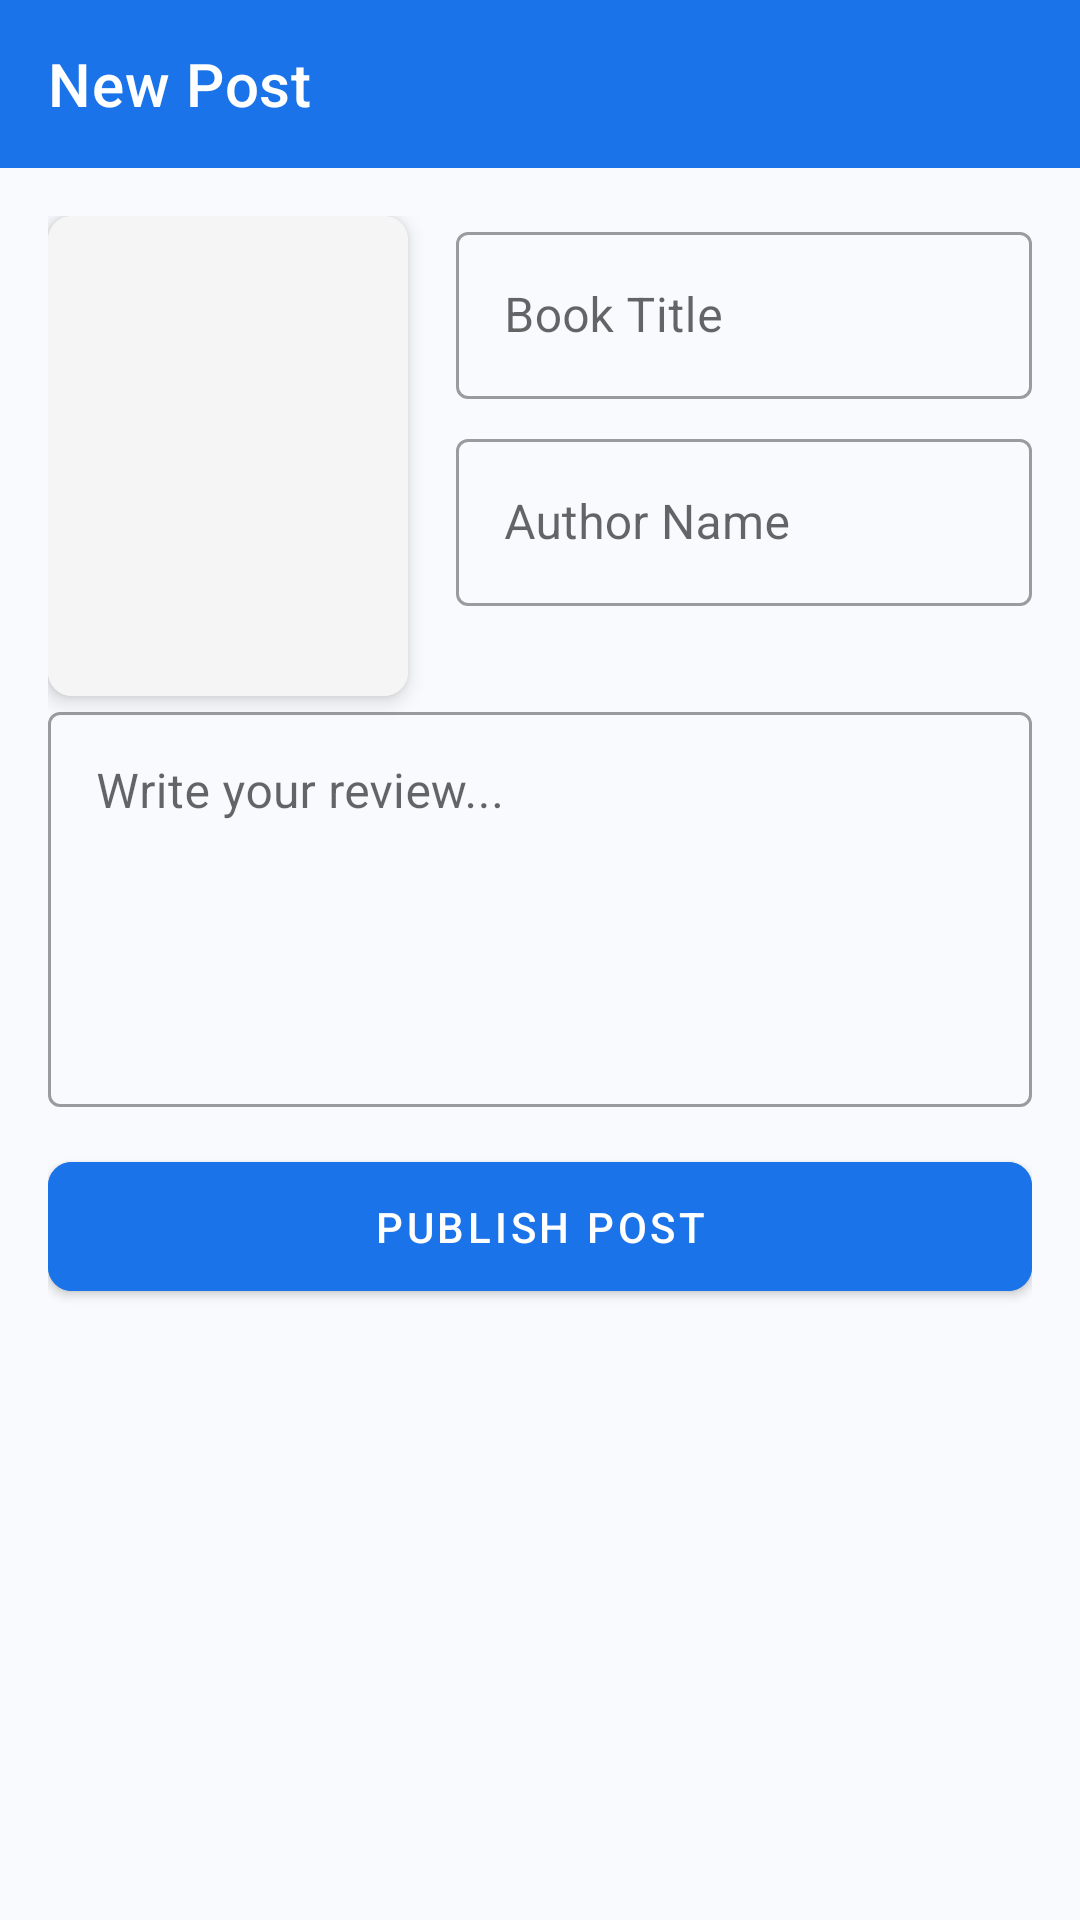

Produce the Android XML layout that renders to this screen, including the resource entries it uses.
<!-- AndroidManifest.xml: application theme Theme.StoryHive -->
<!-- res/layout/fragment_create_post.xml -->
<?xml version="1.0" encoding="utf-8"?>
<androidx.constraintlayout.widget.ConstraintLayout
    xmlns:android="http://schemas.android.com/apk/res/android"
    xmlns:app="http://schemas.android.com/apk/res-auto"
    xmlns:tools="http://schemas.android.com/tools"
    android:layout_width="match_parent"
    android:layout_height="match_parent"
    android:background="@color/background">

    <androidx.appcompat.widget.Toolbar
        android:id="@+id/toolbar"
        android:layout_width="match_parent"
        android:layout_height="?attr/actionBarSize"
        android:background="@color/primary"
        app:layout_constraintTop_toTopOf="parent"
        app:title="New Post"
        app:titleTextColor="@color/white" />

    <ScrollView
        android:layout_width="match_parent"
        android:layout_height="0dp"
        android:fillViewport="true"
        app:layout_constraintBottom_toBottomOf="parent"
        app:layout_constraintTop_toBottomOf="@id/toolbar">

        <androidx.constraintlayout.widget.ConstraintLayout
            android:layout_width="match_parent"
            android:layout_height="wrap_content"
            android:padding="16dp">

            <androidx.cardview.widget.CardView
                android:id="@+id/imageCard"
                android:layout_width="120dp"
                android:layout_height="160dp"
                app:cardCornerRadius="8dp"
                app:cardElevation="4dp"
                app:layout_constraintStart_toStartOf="parent"
                app:layout_constraintTop_toTopOf="parent">

                <ImageView
                    android:id="@+id/bookImage"
                    android:layout_width="match_parent"
                    android:layout_height="match_parent"
                    android:background="@color/surface_light"
                    android:scaleType="centerCrop"
                    android:src="@drawable/ic_book_placeholder" />

                <ImageView
                    android:layout_width="wrap_content"
                    android:layout_height="wrap_content"
                    android:layout_gravity="center"
                    android:src="@drawable/ic_add_photo"
                    android:alpha="0.7"/>

            </androidx.cardview.widget.CardView>

            <com.google.android.material.textfield.TextInputLayout
                android:id="@+id/bookTitleLayout"
                style="@style/Widget.MaterialComponents.TextInputLayout.OutlinedBox"
                android:layout_width="0dp"
                android:layout_height="wrap_content"
                android:layout_marginStart="16dp"
                android:hint="Book Title"
                app:layout_constraintEnd_toEndOf="parent"
                app:layout_constraintStart_toEndOf="@id/imageCard"
                app:layout_constraintTop_toTopOf="parent">

                <com.google.android.material.textfield.TextInputEditText
                    android:id="@+id/bookTitleInput"
                    android:layout_width="match_parent"
                    android:layout_height="wrap_content"
                    android:inputType="text" />

            </com.google.android.material.textfield.TextInputLayout>

            <com.google.android.material.textfield.TextInputLayout
                android:id="@+id/authorLayout"
                style="@style/Widget.MaterialComponents.TextInputLayout.OutlinedBox"
                android:layout_width="0dp"
                android:layout_height="wrap_content"
                android:layout_marginStart="16dp"
                android:layout_marginTop="8dp"
                android:hint="Author Name"
                app:layout_constraintEnd_toEndOf="parent"
                app:layout_constraintStart_toEndOf="@id/imageCard"
                app:layout_constraintTop_toBottomOf="@id/bookTitleLayout">

                <com.google.android.material.textfield.TextInputEditText
                    android:id="@+id/authorInput"
                    android:layout_width="match_parent"
                    android:layout_height="wrap_content"
                    android:inputType="text" />

            </com.google.android.material.textfield.TextInputLayout>

            <com.google.android.material.textfield.TextInputLayout
                android:id="@+id/reviewLayout"
                style="@style/Widget.MaterialComponents.TextInputLayout.OutlinedBox"
                android:layout_width="match_parent"
                android:layout_height="wrap_content"
                android:hint="Write your review..."
                app:layout_constraintTop_toBottomOf="@+id/imageCard"
                tools:layout_editor_absoluteX="16dp">

                <com.google.android.material.textfield.TextInputEditText
                    android:id="@+id/reviewInput"
                    android:layout_width="match_parent"
                    android:layout_height="match_parent"
                    android:gravity="top"
                    android:inputType="textMultiLine"
                    android:minLines="5"
                    tools:layout_editor_absoluteX="10dp"
                    tools:layout_editor_absoluteY="205dp" />

            </com.google.android.material.textfield.TextInputLayout>

            <com.google.android.material.button.MaterialButton
                android:id="@+id/publishButton"
                android:layout_width="match_parent"
                android:layout_height="wrap_content"
                android:backgroundTint="@color/primary"
                android:padding="12dp"
                android:text="Publish Post"
                android:textColor="@color/white"
                app:cornerRadius="8dp"
                app:layout_constraintBottom_toBottomOf="parent"
                app:layout_constraintTop_toBottomOf="@+id/reviewLayout"
                app:layout_constraintVertical_bias="0.061"
                tools:layout_editor_absoluteX="16dp" />

            <ProgressBar
                android:id="@+id/progressBar"
                android:layout_width="wrap_content"
                android:layout_height="wrap_content"
                android:visibility="gone"
                app:layout_constraintBottom_toBottomOf="parent"
                app:layout_constraintEnd_toEndOf="parent"
                app:layout_constraintStart_toStartOf="parent"
                app:layout_constraintTop_toTopOf="parent" />

        </androidx.constraintlayout.widget.ConstraintLayout>
    </ScrollView>
</androidx.constraintlayout.widget.ConstraintLayout>
<!-- resources referenced by this layout -->
<resources>
  <color name="background">#F8FAFD</color>
  <color name="primary">#1A73E8</color>
  <color name="surface_light">#F5F5F5</color>
  <color name="white">#FFFFFF</color>
  <style name="Theme.StoryHive" parent="Theme.MaterialComponents.Light.NoActionBar">
          <item name="colorPrimary">@color/primary</item>
          <item name="colorPrimaryVariant">@color/primary_dark</item>
          <item name="colorOnPrimary">@color/text_on_primary</item>
          <item name="android:windowBackground">@color/background</item>
          <item name="colorSurface">@color/surface</item>
          <item name="android:textColorPrimary">@color/text_primary</item>
          <item name="android:textColorSecondary">@color/text_secondary</item>
          <item name="android:statusBarColor">@color/primary_dark</item>
      </style>
  <color name="primary_dark">#0F5BB7</color>
  <color name="text_on_primary">#FFFFFF</color>
  <color name="surface">#FFFFFF</color>
  <color name="text_primary">#202124</color>
  <color name="text_secondary">#5F6368</color>
</resources>
